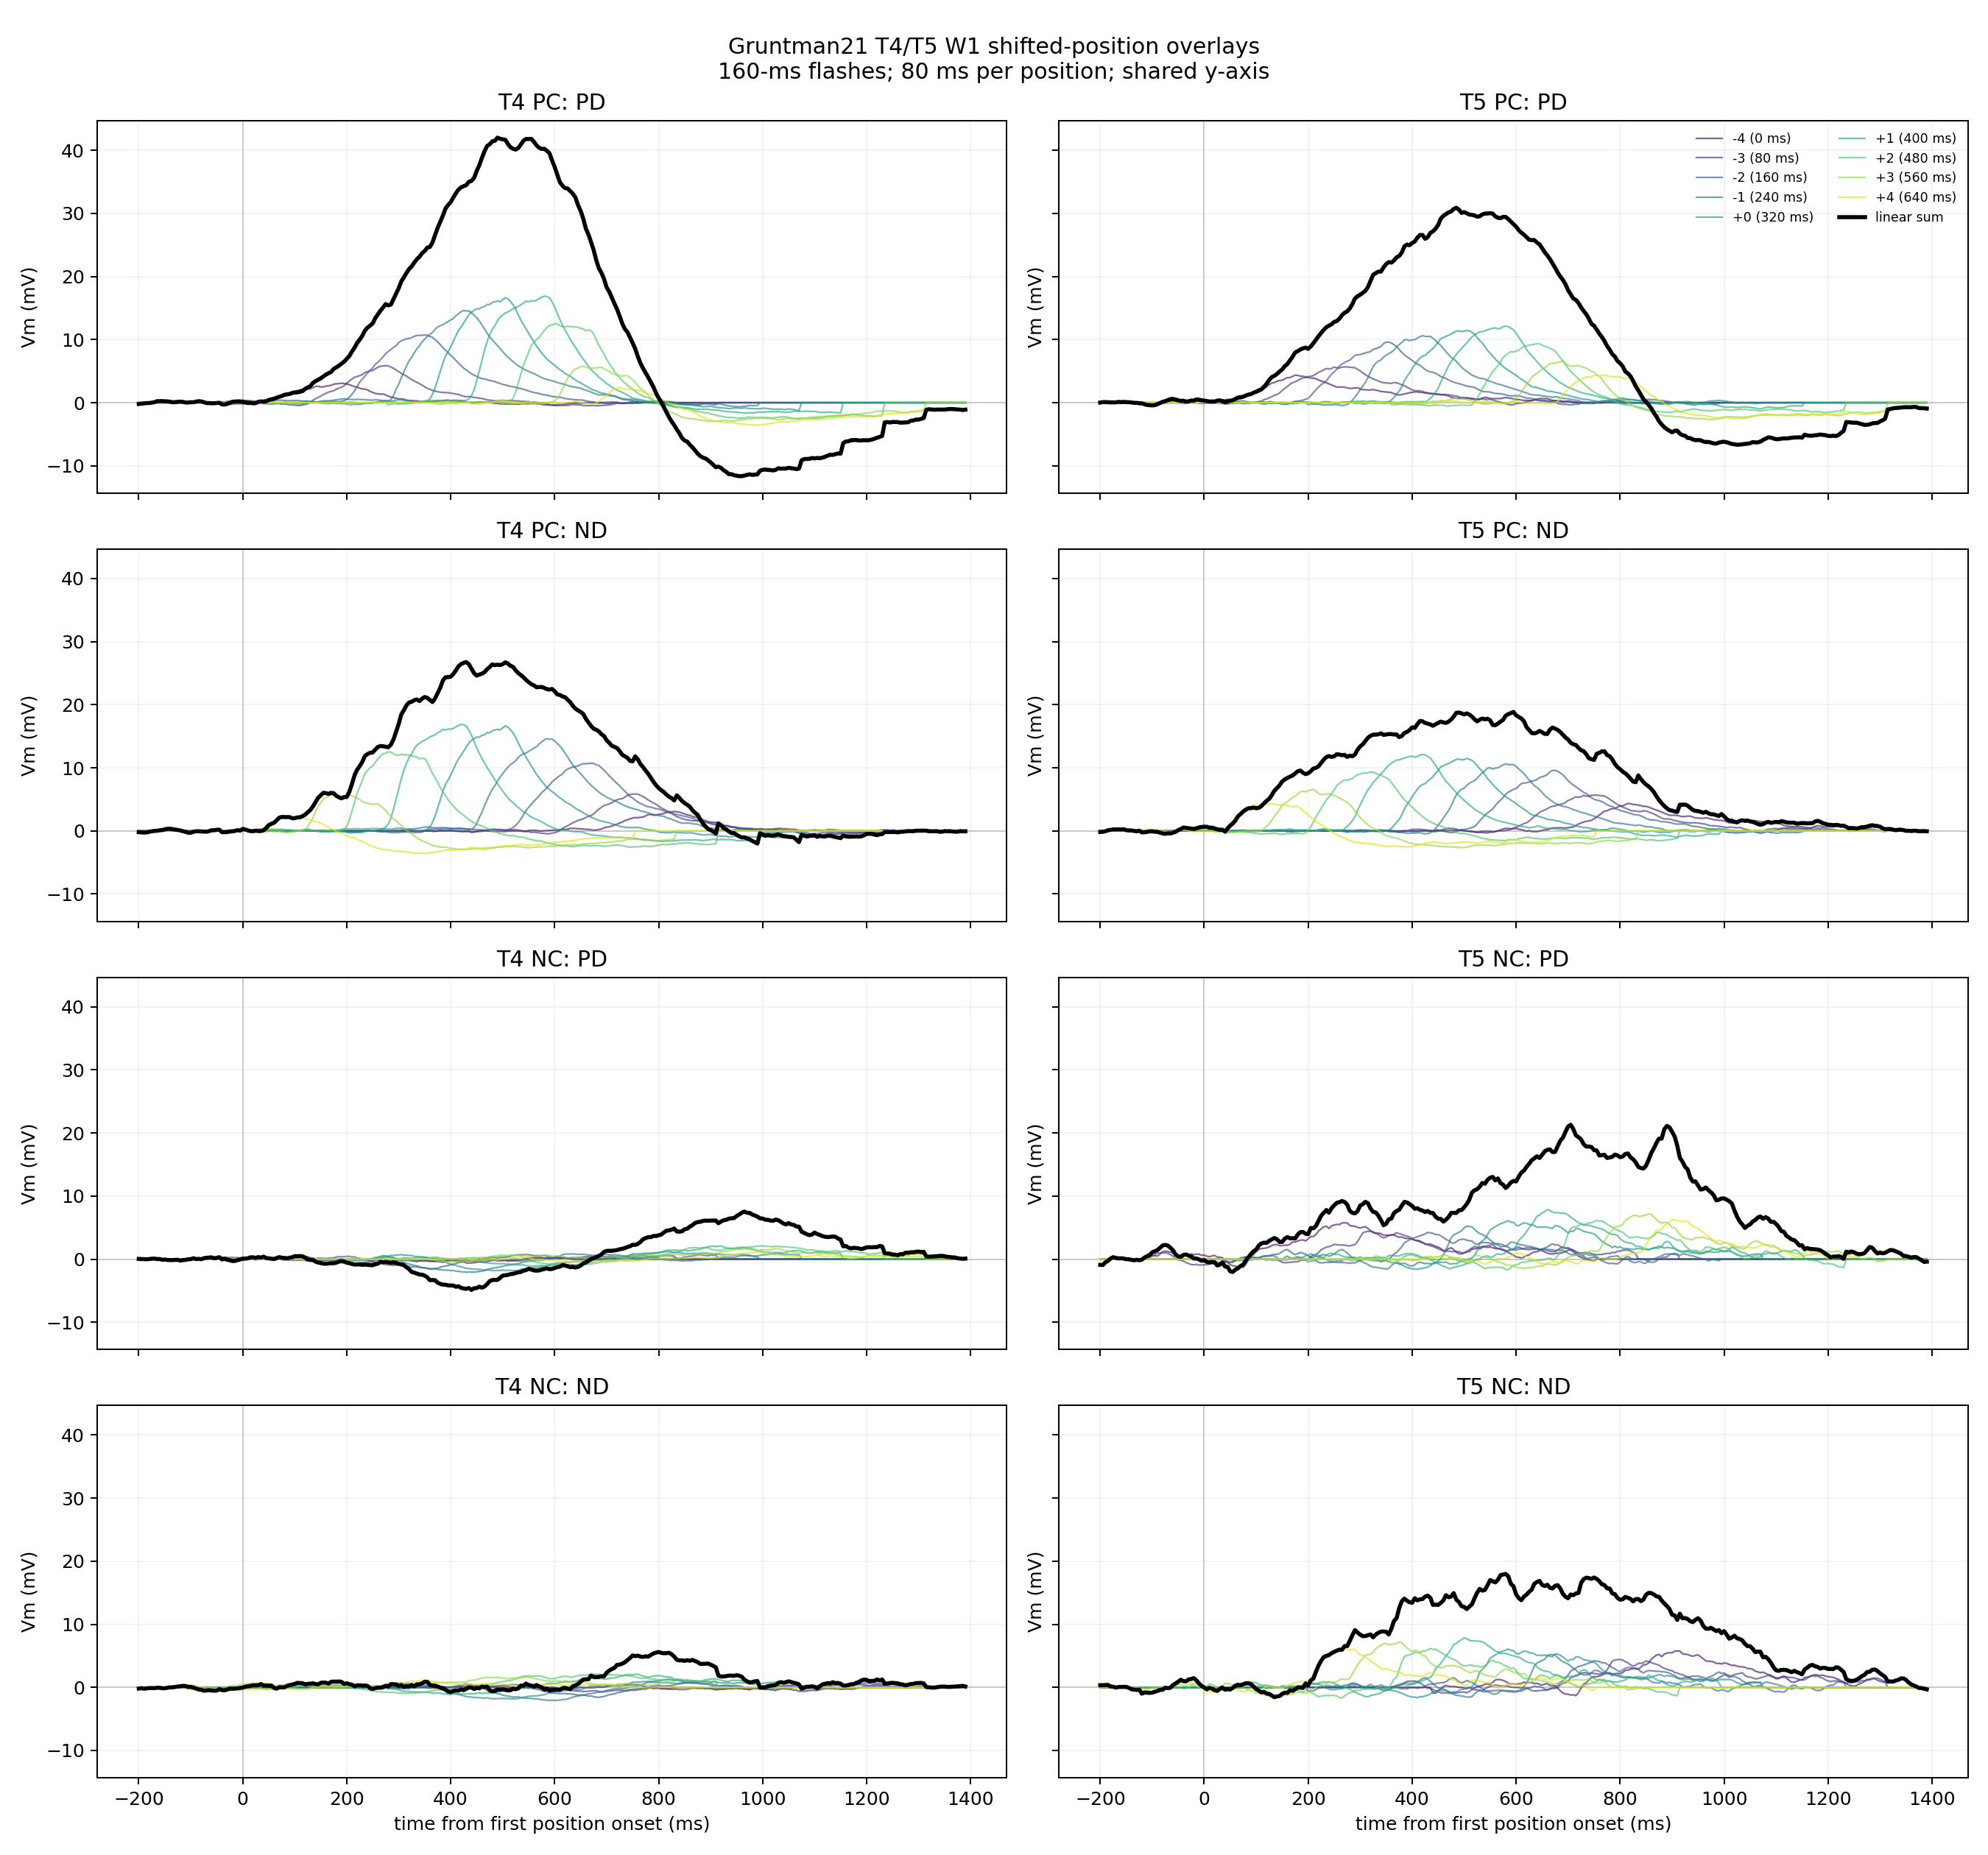

Source data for this figure (header and first rows):
cell_type, direction, contrast, component, position, delay_ms, time_ms, vm_mv
T4, PD, PC, position, -4, 0.000000, -200, -0.2088
T4, PD, PC, position, -4, 0.000000, -195, -0.1582
T4, PD, PC, position, -4, 0.000000, -190, -0.1191
T4, PD, PC, position, -4, 0.000000, -185, -0.06807
T4, PD, PC, position, -4, 0.000000, -180, -0.06071
T4, PD, PC, position, -4, 0.000000, -175, -0.000618
T4, PD, PC, position, -4, 0.000000, -170, 0.06918
T4, PD, PC, position, -4, 0.000000, -165, 0.2318
T4, PD, PC, position, -4, 0.000000, -160, 0.2443
T4, PD, PC, position, -4, 0.000000, -155, 0.2485
T4, PD, PC, position, -4, 0.000000, -150, 0.2112
T4, PD, PC, position, -4, 0.000000, -145, 0.2014
T4, PD, PC, position, -4, 0.000000, -140, 0.148
T4, PD, PC, position, -4, 0.000000, -135, 0.06608
T4, PD, PC, position, -4, 0.000000, -130, 0.07895
T4, PD, PC, position, -4, 0.000000, -125, 0.1315
T4, PD, PC, position, -4, 0.000000, -120, 0.1559
T4, PD, PC, position, -4, 0.000000, -115, 0.1848
T4, PD, PC, position, -4, 0.000000, -110, 0.1019
T4, PD, PC, position, -4, 0.000000, -105, 0.05287
T4, PD, PC, position, -4, 0.000000, -100, -0.01035
T4, PD, PC, position, -4, 0.000000, -95, -0.02598
T4, PD, PC, position, -4, 0.000000, -90, 0.08021
T4, PD, PC, position, -4, 0.000000, -85, 0.08822
T4, PD, PC, position, -4, 0.000000, -80, 0.1046
T4, PD, PC, position, -4, 0.000000, -75, 0.06933
T4, PD, PC, position, -4, 0.000000, -70, -0.008971
T4, PD, PC, position, -4, 0.000000, -65, -0.009881
T4, PD, PC, position, -4, 0.000000, -60, 0.03266
T4, PD, PC, position, -4, 0.000000, -55, 0.04324
T4, PD, PC, position, -4, 0.000000, -50, 0.08303
T4, PD, PC, position, -4, 0.000000, -45, 0.09624
T4, PD, PC, position, -4, 0.000000, -40, 0.1393
T4, PD, PC, position, -4, 0.000000, -35, 0.09828
T4, PD, PC, position, -4, 0.000000, -30, 0.1998
T4, PD, PC, position, -4, 0.000000, -25, 0.2083
T4, PD, PC, position, -4, 0.000000, -20, 0.2342
T4, PD, PC, position, -4, 0.000000, -15, 0.269
T4, PD, PC, position, -4, 0.000000, -10, 0.4042
T4, PD, PC, position, -4, 0.000000, -5, 0.3935
T4, PD, PC, position, -4, 0.000000, 0.000000, 0.3893
T4, PD, PC, position, -4, 0.000000, 5, 0.337
T4, PD, PC, position, -4, 0.000000, 10, 0.3372
T4, PD, PC, position, -4, 0.000000, 15, 0.2888
T4, PD, PC, position, -4, 0.000000, 20, 0.2609
T4, PD, PC, position, -4, 0.000000, 25, 0.2265
T4, PD, PC, position, -4, 0.000000, 30, 0.1846
T4, PD, PC, position, -4, 0.000000, 35, 0.129
T4, PD, PC, position, -4, 0.000000, 40, 0.1549
T4, PD, PC, position, -4, 0.000000, 45, 0.2253
T4, PD, PC, position, -4, 0.000000, 50, 0.2979
T4, PD, PC, position, -4, 0.000000, 55, 0.4882
T4, PD, PC, position, -4, 0.000000, 60, 0.5913
T4, PD, PC, position, -4, 0.000000, 65, 0.652
T4, PD, PC, position, -4, 0.000000, 70, 0.767
T4, PD, PC, position, -4, 0.000000, 75, 0.9374
T4, PD, PC, position, -4, 0.000000, 80, 1.066
T4, PD, PC, position, -4, 0.000000, 85, 1.256
T4, PD, PC, position, -4, 0.000000, 90, 1.393
T4, PD, PC, position, -4, 0.000000, 95, 1.635
... 25,460 more rows
